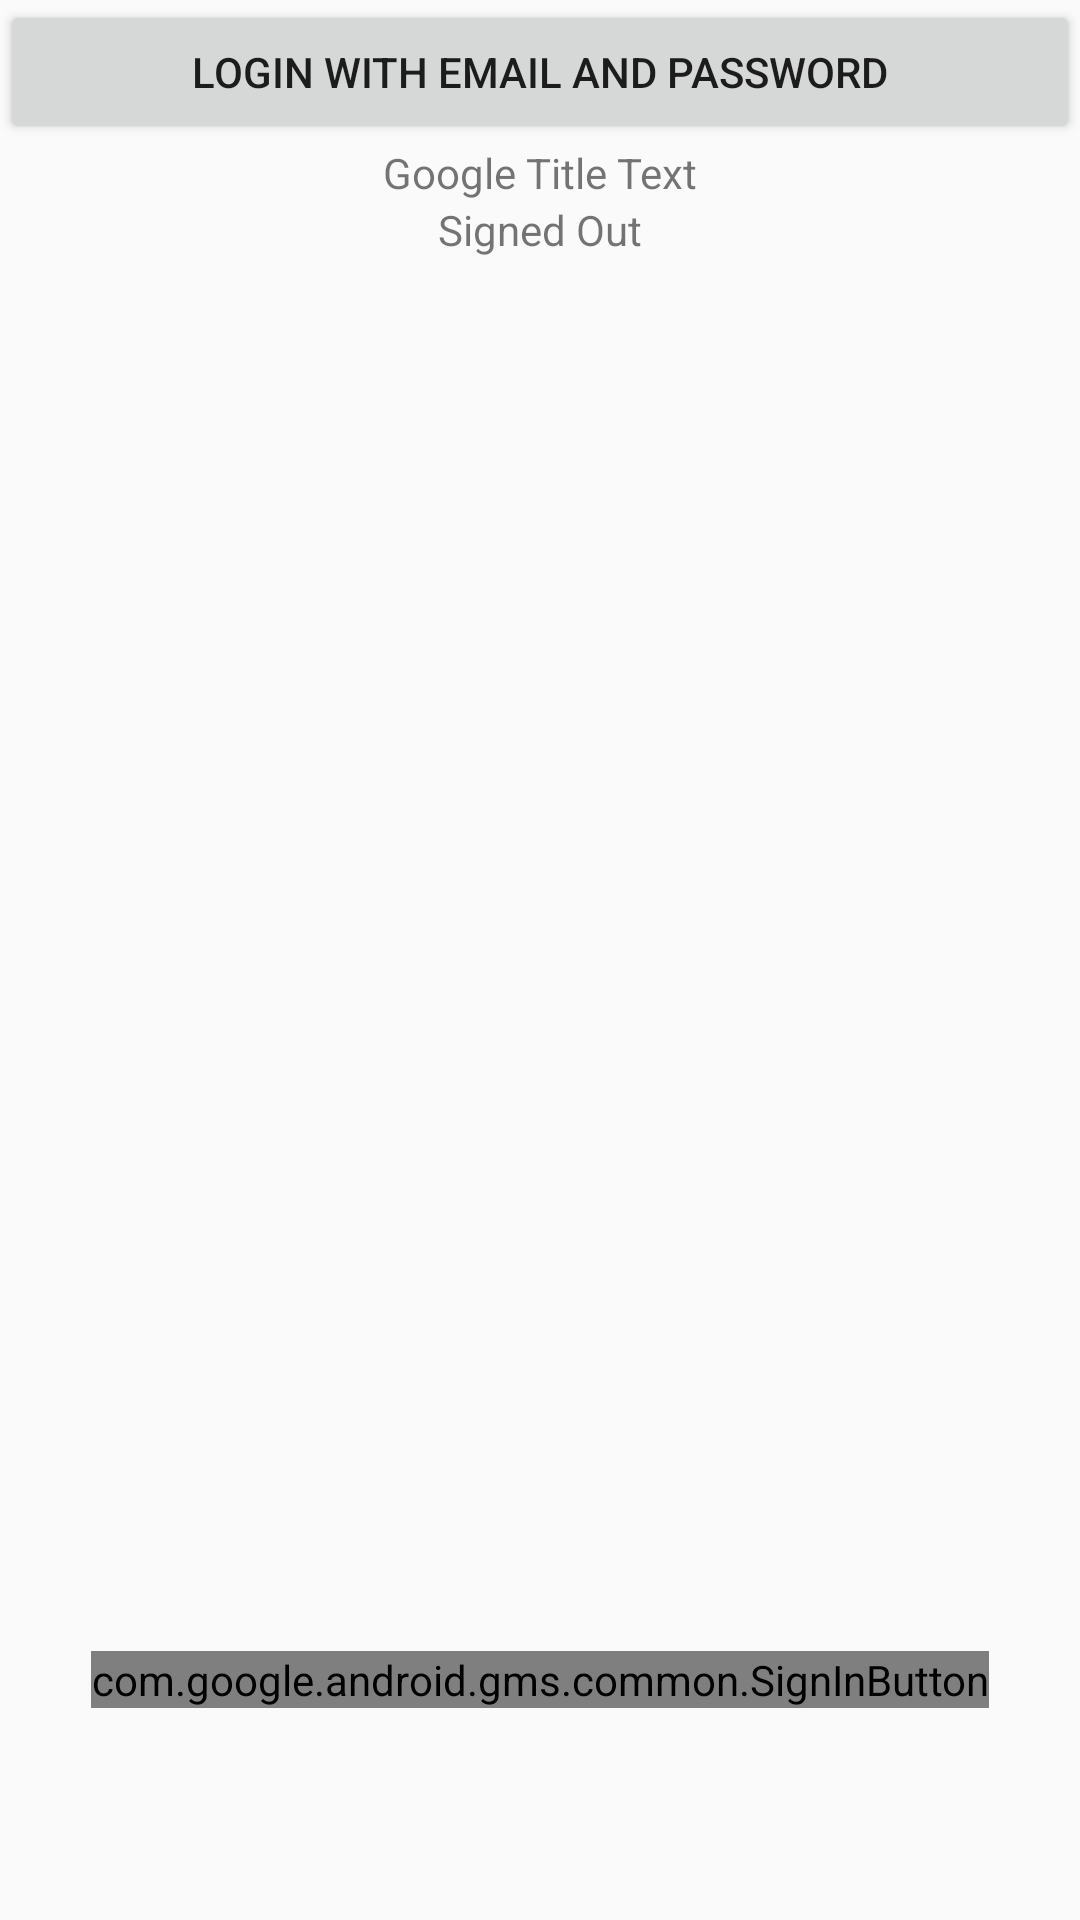

The Android layout XML behind this screen, and the referenced resources:
<!-- AndroidManifest.xml: application theme AppTheme -->
<!-- res/layout/activity_google.xml -->
<LinearLayout xmlns:android="http://schemas.android.com/apk/res/android"
			  xmlns:tools="http://schemas.android.com/tools"
			  android:id="@+id/main_layout"
			  android:layout_width="match_parent"
			  android:layout_height="match_parent"

			  android:orientation="vertical"
			  android:weightSum="4">


	<LinearLayout
		android:layout_width="match_parent"
		android:layout_height="0dp"
		android:layout_weight="3"
		android:gravity="center_horizontal"
		android:orientation="vertical">


		<Button
			android:id="@+id/emailpass"
			android:layout_width="match_parent"
			android:layout_height="wrap_content"
			android:text="Login with Email and Password"/>


		<TextView
			android:id="@+id/title_text"
			android:layout_width="wrap_content"
			android:layout_height="wrap_content"
			android:text="Google Title Text" />

		<TextView
			android:id="@+id/status"
			android:layout_width="wrap_content"
			android:layout_height="wrap_content"
			android:text="Signed Out" />

		<TextView
			android:id="@+id/detail"
			android:layout_width="wrap_content"
			android:layout_height="wrap_content"
			tools:text="Firebase User ID: 123456789abc" />

	</LinearLayout>


	<RelativeLayout
		android:layout_width="fill_parent"
		android:layout_height="0dp"
		android:layout_weight="1">

		<com.google.android.gms.common.SignInButton
			android:id="@+id/sign_in_button"
			android:layout_width="wrap_content"
			android:layout_height="wrap_content"
			android:layout_centerInParent="true"
			android:visibility="visible"
			tools:visibility="gone" />

		<LinearLayout
			android:id="@+id/sign_out_and_disconnect"
			android:layout_width="fill_parent"
			android:layout_height="wrap_content"
			android:layout_centerInParent="true"
			android:orientation="horizontal"
			android:paddingLeft="16dp"
			android:paddingRight="16dp"
			android:visibility="gone"
			tools:visibility="visible">

			<Button
				android:id="@+id/sign_out_button"
				android:layout_width="0dp"
				android:layout_height="wrap_content"
				android:layout_weight="1"
				android:text="Sign Out" />

			<Button
				android:id="@+id/disconnect_button"
				android:layout_width="0dp"
				android:layout_height="wrap_content"
				android:layout_weight="1"
				android:text="Disconnect"/>
		</LinearLayout>

	</RelativeLayout>

</LinearLayout>
<!-- resources referenced by this layout -->
<resources>
  <style name="AppTheme" parent="Theme.AppCompat.Light.DarkActionBar">
          
          <item name="colorPrimary">@color/colorPrimary</item>
          <item name="colorPrimaryDark">@color/colorPrimaryDark</item>
          <item name="colorAccent">@color/colorAccent</item>
      </style>
  <color name="colorPrimary">#3F51B5</color>
  <color name="colorPrimaryDark">#303F9F</color>
  <color name="colorAccent">#FF4081</color>
</resources>
